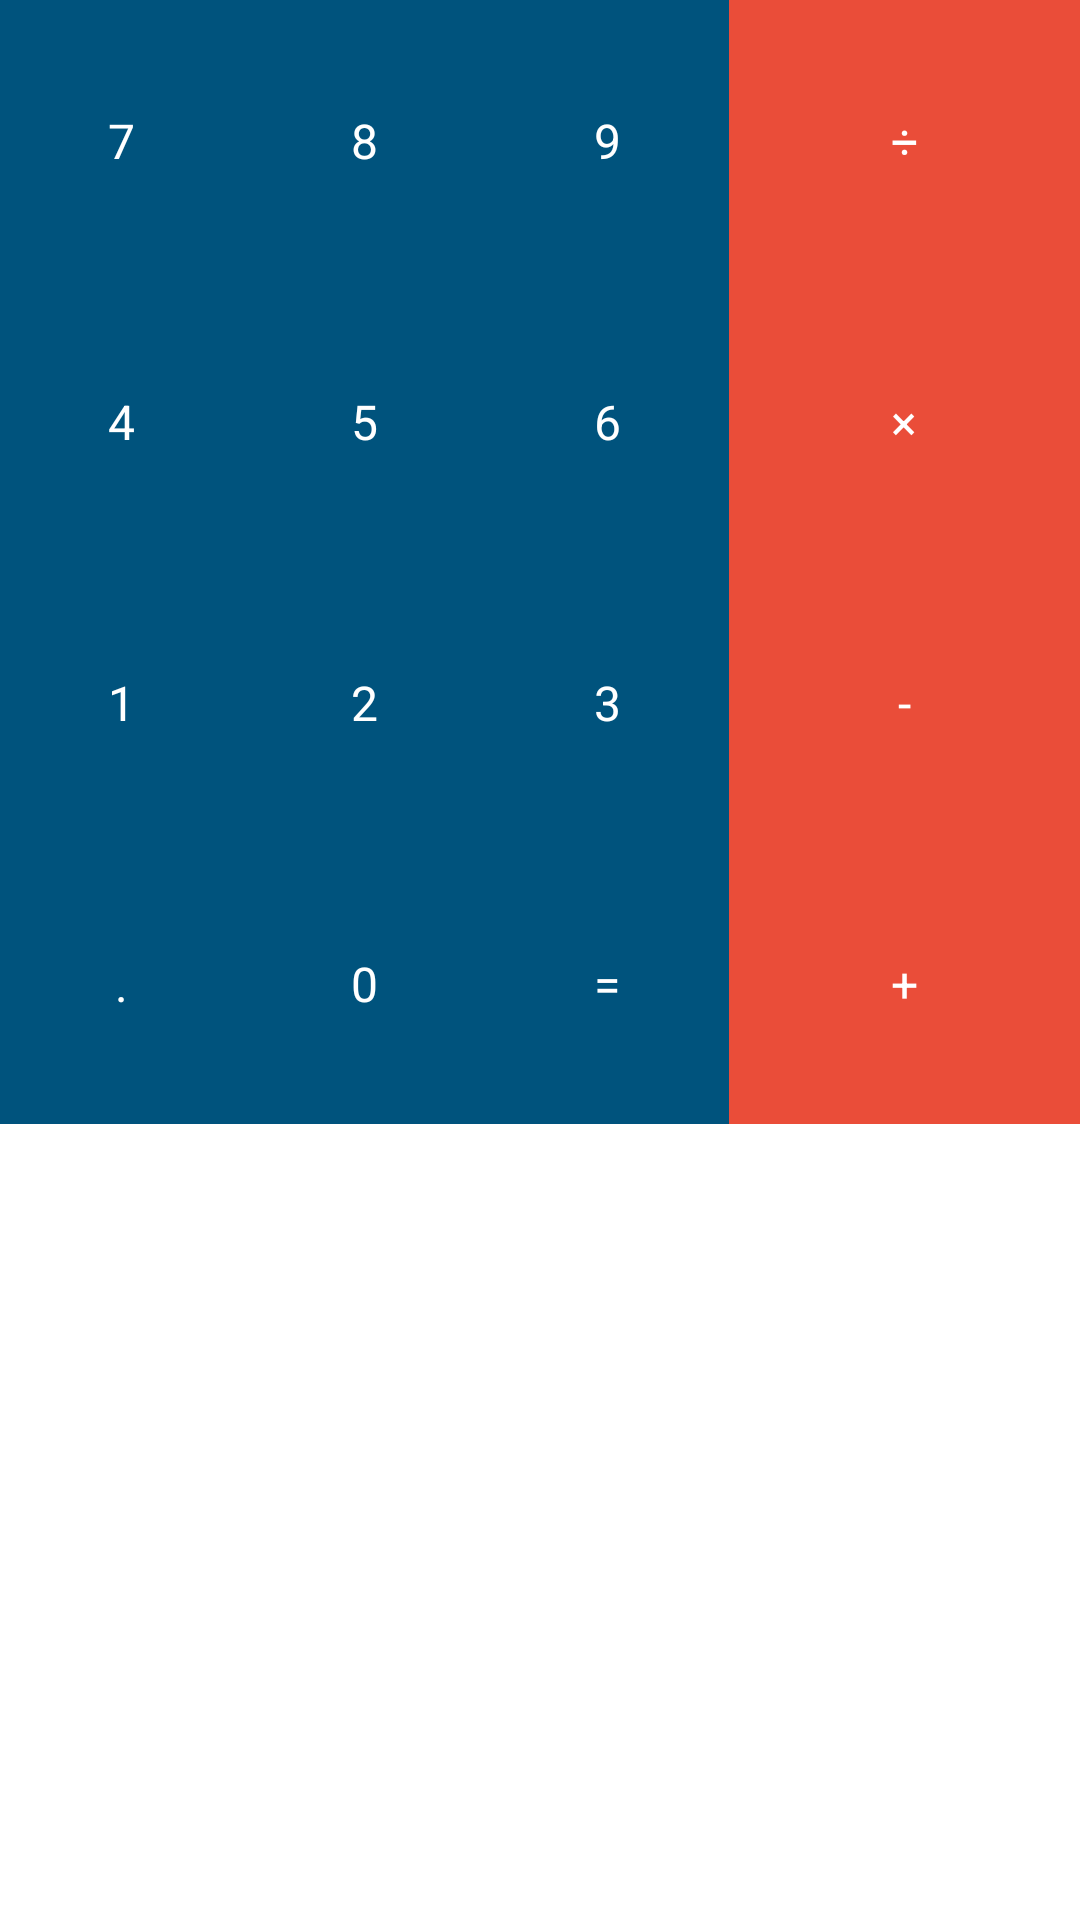

Write the Android layout XML for this screen, with the resource values it uses.
<!-- AndroidManifest.xml: application theme AppTheme -->
<!-- res/layout/ejemplo_grid_layout.xml -->
<?xml version="1.0" encoding="utf-8"?>
<GridLayout xmlns:android="http://schemas.android.com/apk/res/android"
    android:layout_width="wrap_content"
    android:layout_height="match_parent"
    android:columnCount="4"
    android:rowCount="4">

    <TextView
        android:id="@+id/numero_7"
        style="@style/AppTheme.BotonCalculadora.Azul"
        android:layout_column="0"
        android:layout_row="0"
        android:text="7" />

    <TextView
        android:id="@+id/numero_8"
        style="@style/AppTheme.BotonCalculadora.Azul"
        android:layout_width="wrap_content"
        android:layout_height="wrap_content"
        android:layout_column="1"
        android:layout_row="0"
        android:text="8" />

    <TextView
        android:id="@+id/numero_9"
        style="@style/AppTheme.BotonCalculadora.Azul"
        android:layout_width="wrap_content"
        android:layout_height="wrap_content"
        android:layout_column="2"
        android:layout_row="0"
        android:text="9" />

    <TextView
        android:id="@+id/numero_4"
        style="@style/AppTheme.BotonCalculadora.Azul"
        android:layout_height="wrap_content"
        android:layout_column="0"
        android:layout_row="1"
        android:text="4" />

    <TextView
        android:id="@+id/numero_5"
        style="@style/AppTheme.BotonCalculadora.Azul"
        android:layout_width="wrap_content"
        android:layout_height="wrap_content"
        android:layout_column="1"
        android:layout_row="1"
        android:text="5" />

    <TextView
        android:id="@+id/numero_6"
        style="@style/AppTheme.BotonCalculadora.Azul"
        android:layout_width="wrap_content"
        android:layout_height="wrap_content"
        android:layout_column="2"
        android:layout_row="1"
        android:text="6" />

    <TextView
        android:id="@+id/signo_por"
        style="@style/AppTheme.BotonCalculadora.Rojo"
        android:layout_column="3"
        android:layout_gravity="fill"
        android:layout_row="1"
        android:gravity="center"
        android:text="×" />

    <TextView
        android:id="@+id/textView10"
        style="@style/AppTheme.BotonCalculadora.Rojo"
        android:layout_column="3"
        android:layout_gravity="fill_horizontal"
        android:text="÷"
        android:layout_row="0" />

    <TextView
        android:id="@+id/numero_1"
        style="@style/AppTheme.BotonCalculadora.Azul"
        android:layout_column="0"
        android:layout_row="2"
        android:text="1" />

    <TextView
        android:id="@+id/numero_2"
        style="@style/AppTheme.BotonCalculadora.Azul"
        android:layout_width="wrap_content"
        android:layout_height="wrap_content"
        android:layout_column="1"
        android:layout_row="2"
        android:text="2" />

    <TextView
        android:id="@+id/numero_3"
        style="@style/AppTheme.BotonCalculadora.Azul"
        android:layout_width="wrap_content"
        android:layout_height="wrap_content"
        android:layout_column="2"
        android:layout_row="2"
        android:text="3" />

    <TextView
        android:id="@+id/signo_menos"
        style="@style/AppTheme.BotonCalculadora.Rojo"
        android:layout_column="3"
        android:layout_gravity="fill_horizontal"
        android:layout_row="2"
        android:gravity="center"
        android:text="-" />

    <TextView
        android:id="@+id/punto"
        style="@style/AppTheme.BotonCalculadora.Azul"
        android:layout_column="0"
        android:layout_gravity="fill_horizontal"
        android:layout_row="3"
        android:gravity="center_horizontal"
        android:text="." />

    <TextView
        android:id="@+id/cero"
        style="@style/AppTheme.BotonCalculadora.Azul"
        android:layout_column="1"
        android:layout_row="3"
        android:text="0" />

    <TextView
        android:id="@+id/signo_igual"
        style="@style/AppTheme.BotonCalculadora.Azul"
        android:layout_column="2"
        android:layout_gravity="fill_horizontal"
        android:layout_row="3"
        android:text="=" />

    <TextView
        android:id="@+id/signo_mas"
        style="@style/AppTheme.BotonCalculadora.Rojo"
        android:layout_column="3"
        android:layout_gravity="fill_horizontal"
        android:layout_row="3"
        android:text="+" />
</GridLayout>
<!-- resources referenced by this layout -->
<resources>
  <style name="AppTheme.BotonCalculadora.Azul" parent="AppTheme.BotonCalculadora">
          <item name="android:background">#00537D</item>
      </style>
  <style name="AppTheme.BotonCalculadora.Rojo" parent="AppTheme.BotonCalculadora">
          <item name="android:background">#EA4D39</item>
      </style>
  <style name="AppTheme" parent="android:Theme.Holo.Light.DarkActionBar">
          
      </style>
  <style name="AppTheme.BotonCalculadora" parent="AppTheme">
          <item name="android:textColor">@android:color/white</item>
          <item name="android:gravity">center</item>
          <item name="android:padding">36dp</item>
          <item name="android:layout_width">wrap_content</item>
          <item name="android:layout_height">wrap_content</item>
      </style>
</resources>
